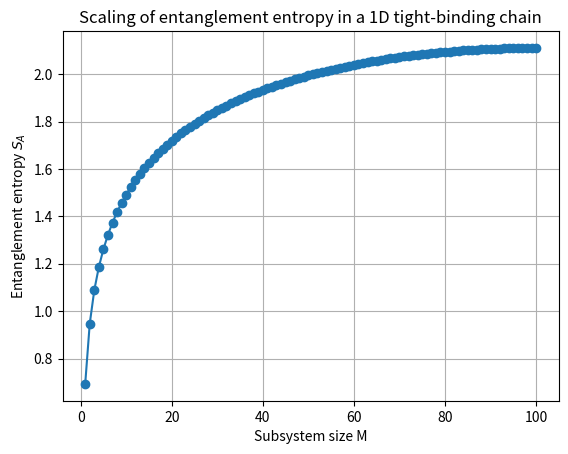
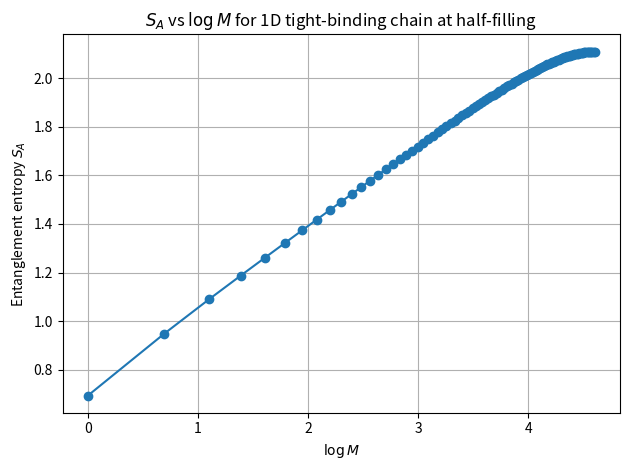
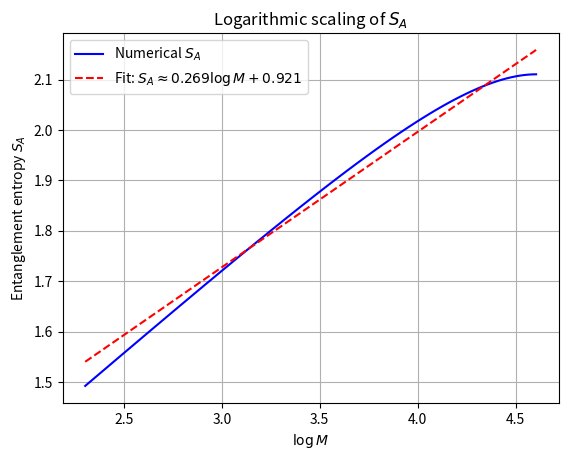

Reproduce these figures in Python, in order.
# -*- coding: utf-8 -*-
"""half-filled tbm 1/3log scaling.ipynb

Automatically generated by Colab.

Original file is located at
    https://colab.research.google.com/<link-removed>
"""

import numpy as np
import scipy.linalg as la
import matplotlib.pyplot as plt

N = 200      # full system length (sites)
t = 1.0       # hopping amplitude

# build & diagonalise the tight‑binding hopping Hamiltonian
H_tb = np.zeros((N, N), dtype=np.float64)
for i in range(N):
    H_tb[i, (i + 1) % N] = -t
    H_tb[i, (i - 1) % N] = -t

evals, evecs = la.eigh(H_tb)

# half‑filling: occupy the M_occ lowest single‑particle states
M_occ = 100
occu_idx = np.argsort(evals)[:M_occ]
occu_psi = evecs[:, occu_idx]

# full correlation matrix  C_{ij} = <c_i† c_j>
C_full = occu_psi @ occu_psi.conj().T

# entanglement entropy S_A(M) for all subsystem sizes
Ms = np.arange(1, M_occ + 1)
S_bits = np.empty_like(Ms, dtype=np.float64)

entropies = np.empty_like(Ms, dtype=np.float64);
for k, M in enumerate(Ms):
    C_sub = C_full[:M, :M]                 # take the top‑left M×M block
    zeta = la.eigvalsh(C_sub)              # eigenvalues of C_sub (0 ≤ ζ ≤ 1)

    # clip to avoid numerical issues log(0)
    zeta = np.clip(zeta, 1e-14, 1 - 1e-14)
    S_A = -np.sum(zeta * np.log(zeta) + (1 - zeta) * np.log(1 - zeta))
    entropies[k] = S_A

plt.figure()
plt.plot(Ms, entropies, marker='o')
plt.xlabel("Subsystem size M")
plt.ylabel(r"Entanglement entropy $S_A$")
plt.title("Scaling of entanglement entropy in a 1D tight‑binding chain")
plt.grid(True)
plt.show()

# plot S_A over log(M)
plt.figure()
plt.plot(np.log(Ms), entropies, marker='o')
plt.xlabel(r"$\log M$")
plt.ylabel(r"Entanglement entropy $S_A$")
plt.title(r"$S_A$ vs $\log M$ for 1D tight-binding chain at half-filling")
plt.grid(True)
plt.tight_layout()
plt.show()

# restrict to larger M values for a cleaner log scaling region
mask = Ms >= 10

# perform linear fit: S = a * log(M) + b
logM = np.log(Ms[mask])
S_fit = entropies[mask]
a, b = np.polyfit(logM, S_fit, deg=1)

# print fitted parameters
fit_result = {
    "a (slope)": a,
    "b (intercept)": b,
}

# new plot
plt.figure()
plt.plot(logM, S_fit, label=r"Numerical $S_A$", color='blue')
plt.plot(logM, a * logM + b, label=fr"Fit: $S_A \approx {a:.3f} \log M + {b:.3f}$", linestyle='--', color='red')
plt.xlabel(r"$\log M$")
plt.ylabel(r"Entanglement entropy $S_A$")
plt.title("Logarithmic scaling of $S_A$")
plt.legend()
plt.grid(True)
plt.show()

